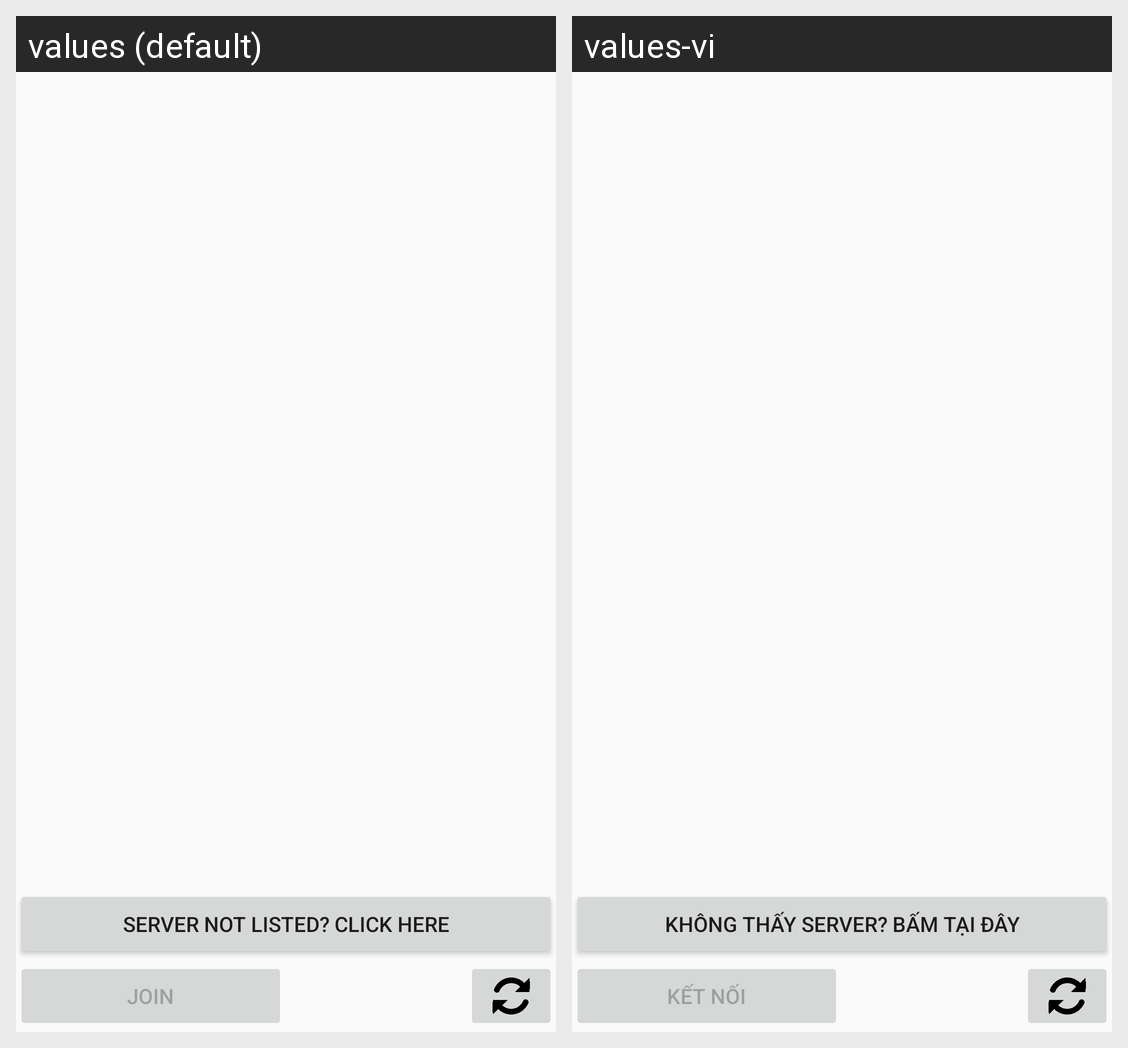

The same Android screen rendered under two of its app's locales, left to right. List the strings drawn on it with the default value and each locale's translation.
Android screen res/layout/page_lan_server_chooser.xml rendered under 2 locales, left to right: values (default), values-vi. Device: Nexus 5 (rendered at 1080×1920; each locale shown at half size, 540×960, under a caption strip naming it); theme GameTheme.
Strings drawn on this screen, with the default value and each locale's value (text and hints the layout hard-codes, and strings that could not be matched under every locale, appear in the picture but are not listed):

manual_connect_lan_btn_txt
  values: Server Not Listed? Click Here
  values-vi: Không Thấy Server? Bấm Tại Đây

join
  values: Join
  values-vi: Kết nối
